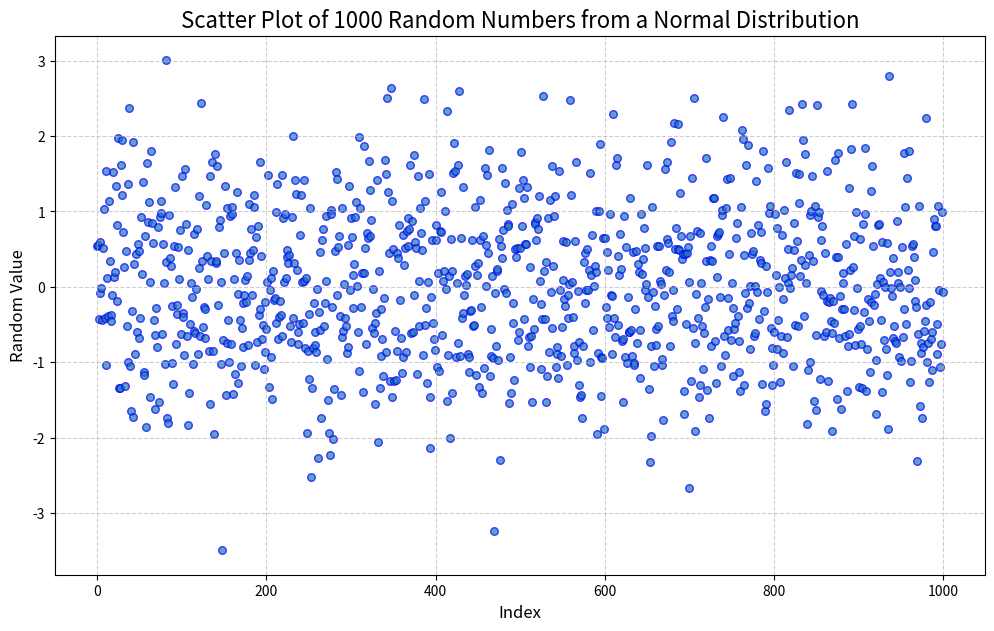

The script that saved this image:

import numpy as np
import matplotlib.pyplot as plt


if __name__ == "__main__":
  num_points = 1000

  #generating the random numbers
  #a normal distribution has a mean of 0 and a standard deviation of 1.
  # np.random.randn() is a convenient function for this.
  random_values = np.random.randn(num_points)


  x_axis = np.arange(num_points)  
  plt.figure(figsize=(12, 7))
  plt.scatter(x_axis, random_values, alpha=0.7, edgecolors='b', s=30)

  plt.title('Scatter Plot of 1000 Random Numbers from a Normal Distribution', fontsize=16)
  plt.xlabel('Index', fontsize=12)
  plt.ylabel('Random Value', fontsize=12)

  plt.grid(True, linestyle='--', alpha=0.6)
  plt.show()


